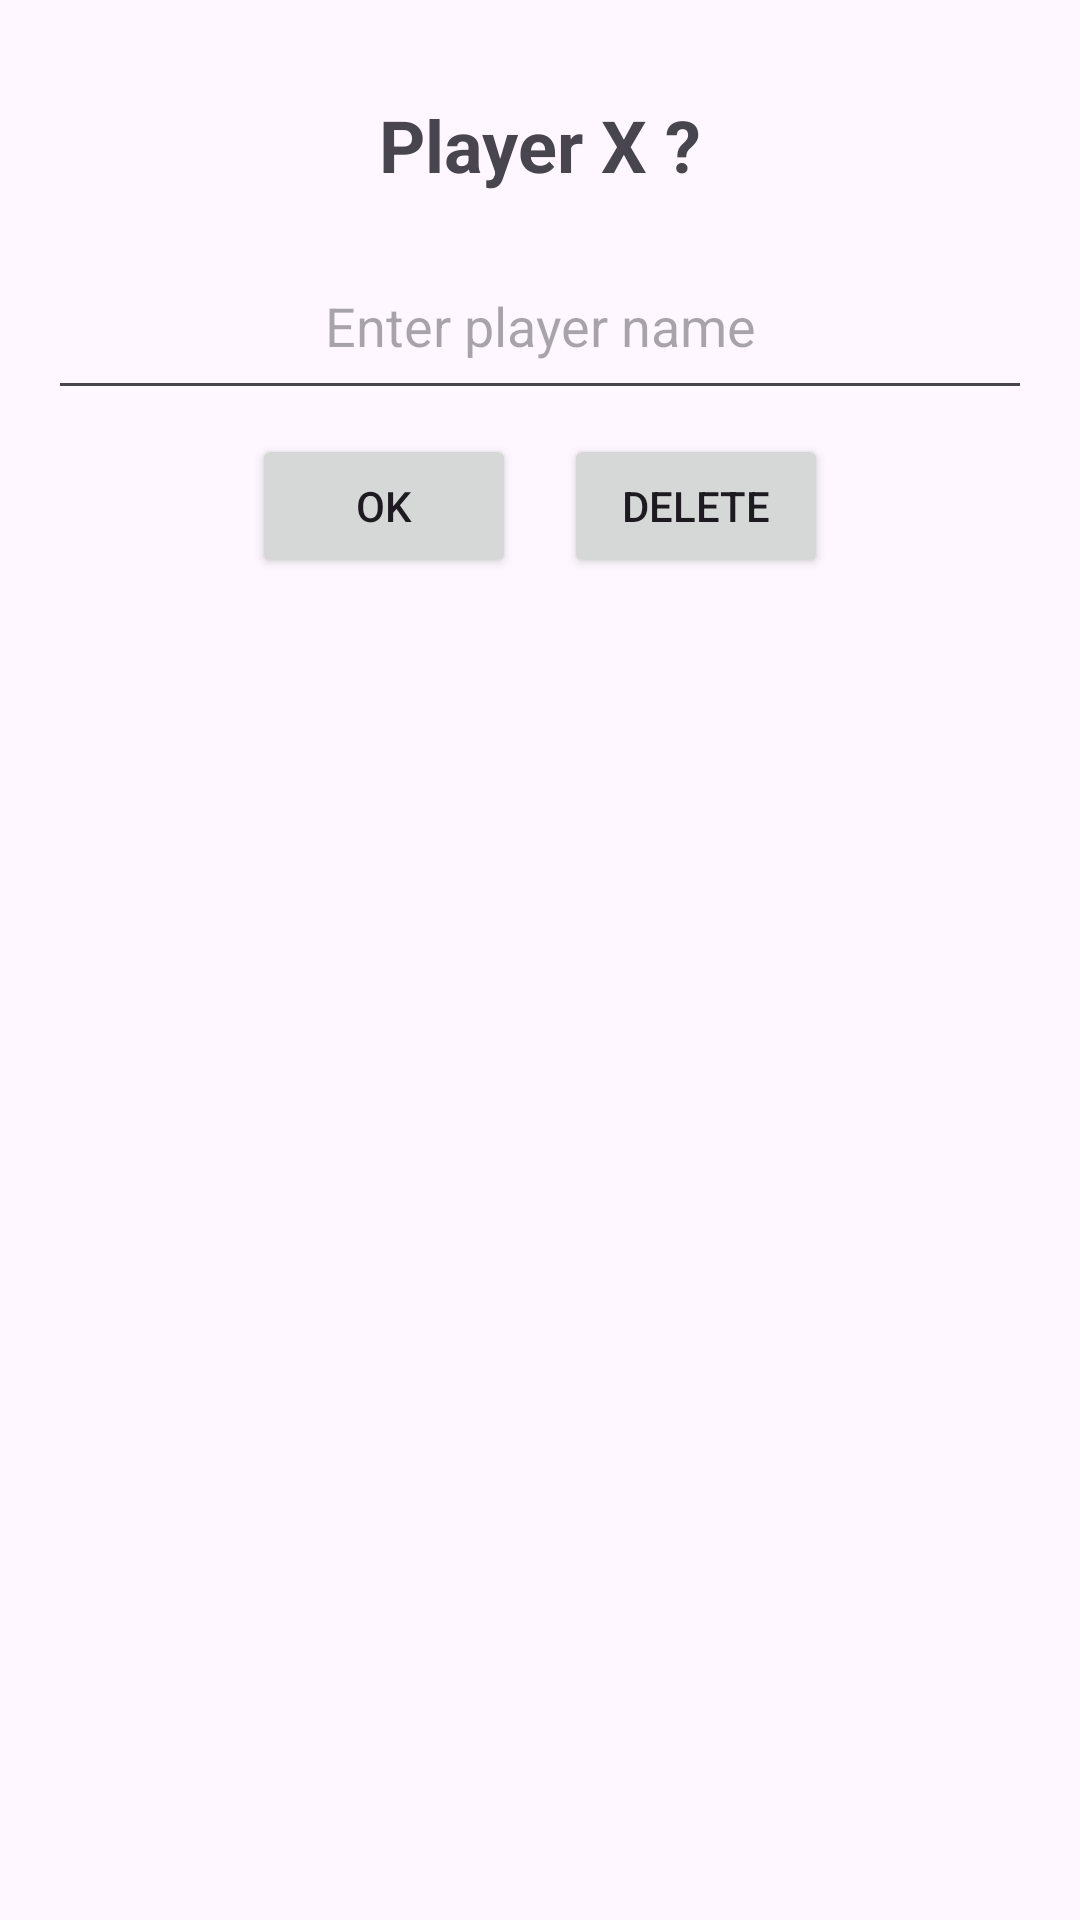

The Android layout XML behind this screen, and the referenced resources:
<!-- AndroidManifest.xml: application theme Theme.Dart -->
<!-- res/layout/dialog_player.xml -->
<?xml version="1.0" encoding="utf-8"?>
<LinearLayout xmlns:android="http://schemas.android.com/apk/res/android"
    android:layout_width="match_parent"
    android:layout_height="wrap_content"
    android:orientation="vertical"
    android:padding="16dp">

    <TextView
        android:id="@+id/tvMessage"
        android:layout_width="match_parent"
        android:layout_height="wrap_content"
        android:gravity="center"
        android:text="Player X ?"
        android:textSize="24sp"
        android:textStyle="bold"
        android:padding="16dp"/>

    
    <EditText
        android:id="@+id/etPlayerName"
        android:layout_width="match_parent"
        android:layout_height="wrap_content"
        android:hint="Enter player name"
        android:padding="16dp"
        android:gravity="center"/>

    <LinearLayout
        android:layout_width="match_parent"
        android:layout_height="wrap_content"
        android:orientation="horizontal"
        android:gravity="center">

        <Button
            android:id="@+id/btnOK"
            android:layout_width="wrap_content"
            android:layout_height="wrap_content"
            android:text="OK"
            android:layout_margin="8dp"/>

        <Button
            android:id="@+id/btnDelete"
            android:layout_width="wrap_content"
            android:layout_height="wrap_content"
            android:text="DELETE"
            android:layout_margin="8dp"/>
    </LinearLayout>
</LinearLayout>
<!-- resources referenced by this layout -->
<resources>
  <style name="Theme.Dart" parent="Base.Theme.Dart" />
  <style name="Base.Theme.Dart" parent="Theme.Material3.DayNight.NoActionBar">
          
          
      </style>
</resources>
